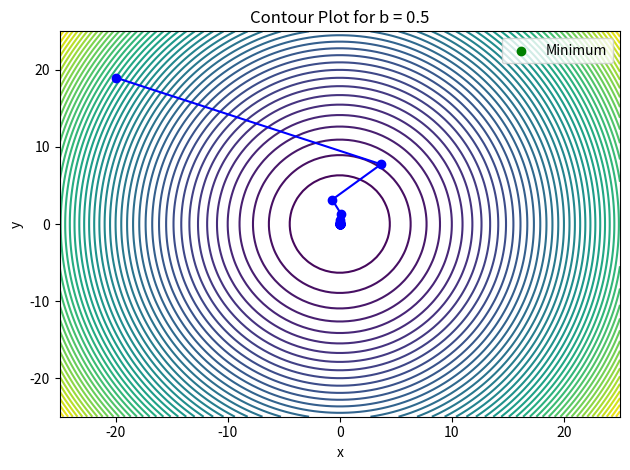
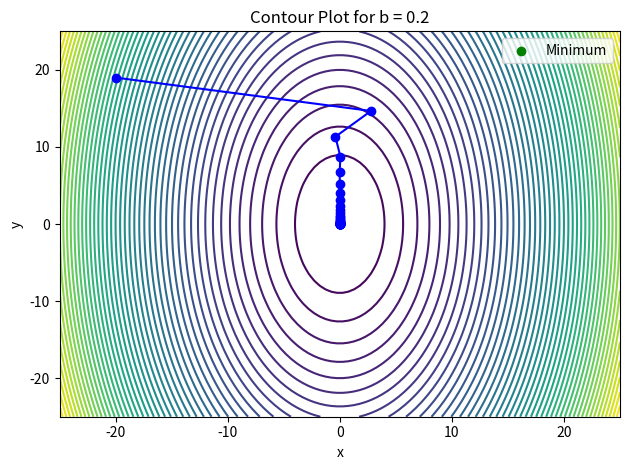
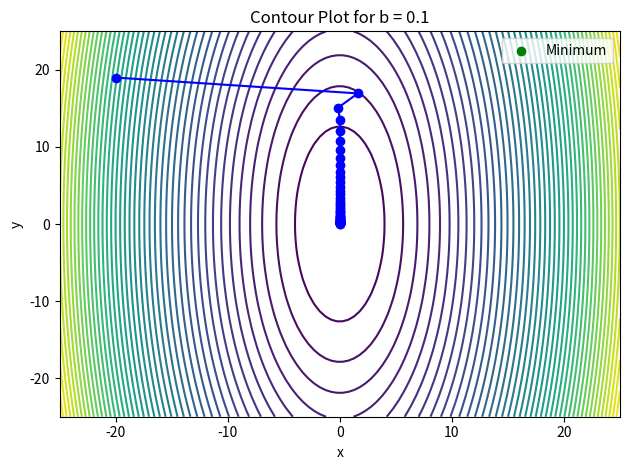

Source code (Python) for these figures, in order:
# Seminar X - Homework - Source Code
# [redacted]

# Imports Section
import numpy as np
import matplotlib.pyplot as plt


# Define the given function and its gradient
def f(x, y, b):
    return (1/2)*(x**2 + b * y**2)


def gradient_f(x, y, b):
    return np.array([x, b * y])


# Define the optimal step-size using exact line search ( from point 'a' in homework )
def exact_line_search(x, y, b):
    return (x ** 2 + b * y ** 2)/(x ** 2 + (b ** 2) * (y ** 2))


# Gradient Descent function
def gradient_descent(b, iterations):
    # Initial point - Change to anything
    x, y = -20, 19

    # Finding the optimal learning rate - step size
    learning_rate = exact_line_search(x, y, b)

    # Store the points for plotting
    points = [(x, y)]

    for i in range(iterations):
        grad = gradient_f(x, y, b)
        x -= learning_rate * grad[0]
        y -= learning_rate * grad[1]
        points.append((x, y))

    return np.array(points)


# Define contour plotting function
def plot_contour(b):
    x = np.linspace(-25, 25, 100)
    y = np.linspace(-25, 25, 100)
    X, Y = np.meshgrid(x, y)
    Z = f(X, Y, b)

    plt.contour(X, Y, Z, levels=50)
    plt.xlabel('x')
    plt.ylabel('y')
    plt.title(f'Contour Plot for b = {b}')


# Function to start the gradient descent and plot for different b values
def start():
    # Parameters
    b_values = [1/2, 1/5, 1/10]
    iterations = 50

    """
    As 'b' gets smaller we notice the enlargement of the level set ellipse on the y-axis
    Also as 'b' gets smaller we need more steps to converge
    """

    # Plotting for each b value
    for b in b_values:
        plt.figure()
        plot_contour(b)
        points = gradient_descent(b, iterations)
        plt.plot(points[:, 0], points[:, 1], marker='o', linestyle='-', color='blue')
        plt.scatter(points[-1, 0], points[-1, 1], color='green', label='Minimum')
        plt.legend()
        plt.tight_layout()

    plt.show()


# Start the visualization
start()
